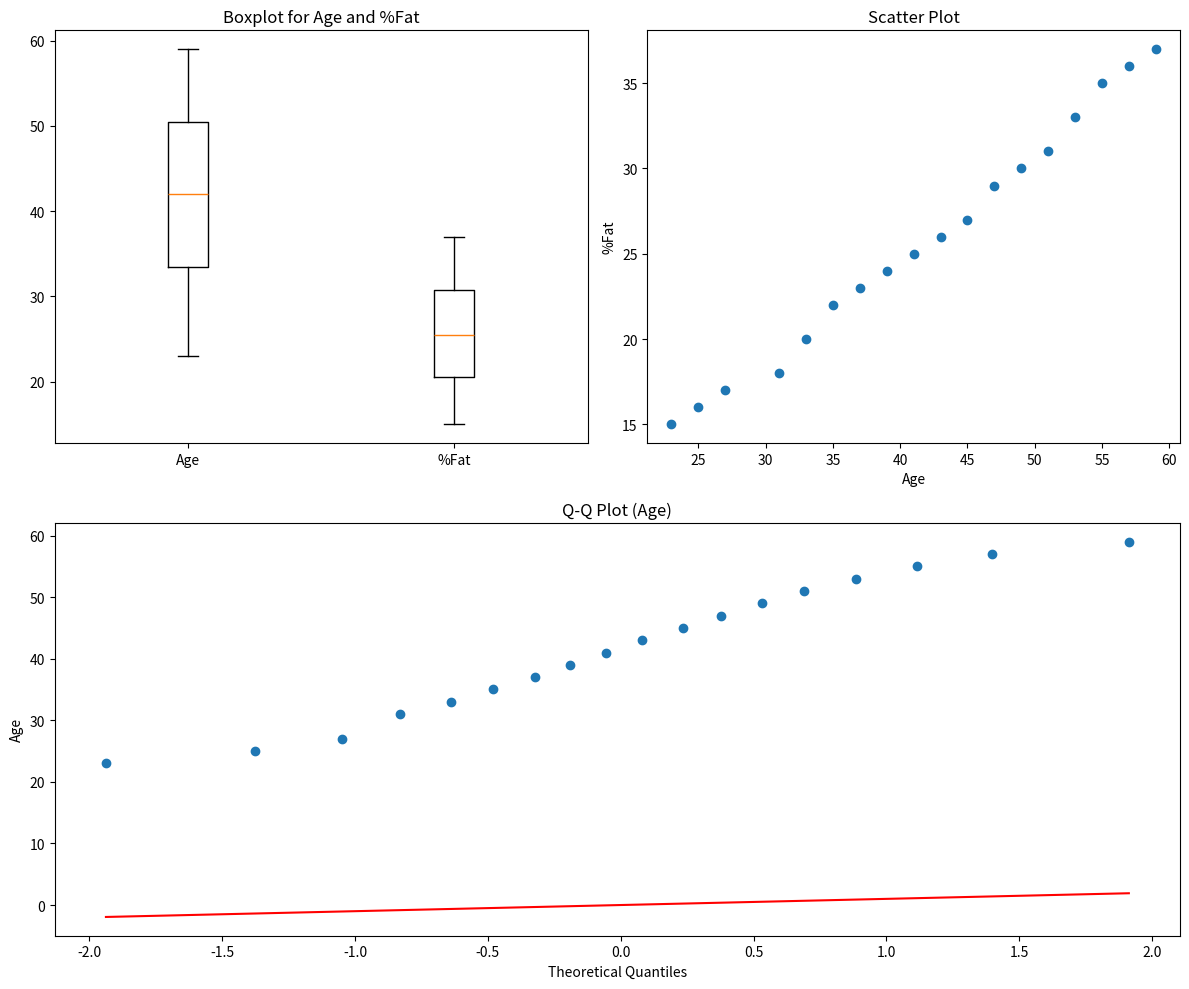

Write Python code to recreate this figure.
import pandas as pd
import matplotlib.pyplot as plt
import numpy as np

# Data
data = {
    "age": [23,25,27,31,33,35,37,39,41,43,45,47,49,51,53,55,57,59],
    "fat": [15,16,17,18,20,22,23,24,25,26,27,29,30,31,33,35,36,37]
}

df = pd.DataFrame(data)

# Mean, Median, Std
print("Mean:\n", df.mean())
print("\nMedian:\n", df.median())
print("\nStandard Deviation:\n", df.std())

# ------ Create One Page with 3 Plots ------
plt.figure(figsize=(12, 10))

# 1. Boxplot (updated line)
plt.subplot(2, 2, 1)
plt.boxplot([df["age"], df["fat"]], tick_labels=["Age", "%Fat"])
plt.title("Boxplot for Age and %Fat")

# 2. Scatter Plot
plt.subplot(2, 2, 2)
plt.scatter(df["age"], df["fat"])
plt.xlabel("Age")
plt.ylabel("%Fat")
plt.title("Scatter Plot")

# 3. Q-Q Plot (Manual using NumPy)
plt.subplot(2, 1, 2)
ages = np.sort(df["age"])
n = len(ages)
prob = (np.arange(1, n+1) - 0.5) / n
theoretical_quantiles = np.quantile(np.random.normal(0, 1, 5000), prob)

plt.scatter(theoretical_quantiles, ages)
plt.plot(theoretical_quantiles, theoretical_quantiles, color="red")
plt.xlabel("Theoretical Quantiles")
plt.ylabel("Age")
plt.title("Q-Q Plot (Age)")

plt.tight_layout()
plt.show()
